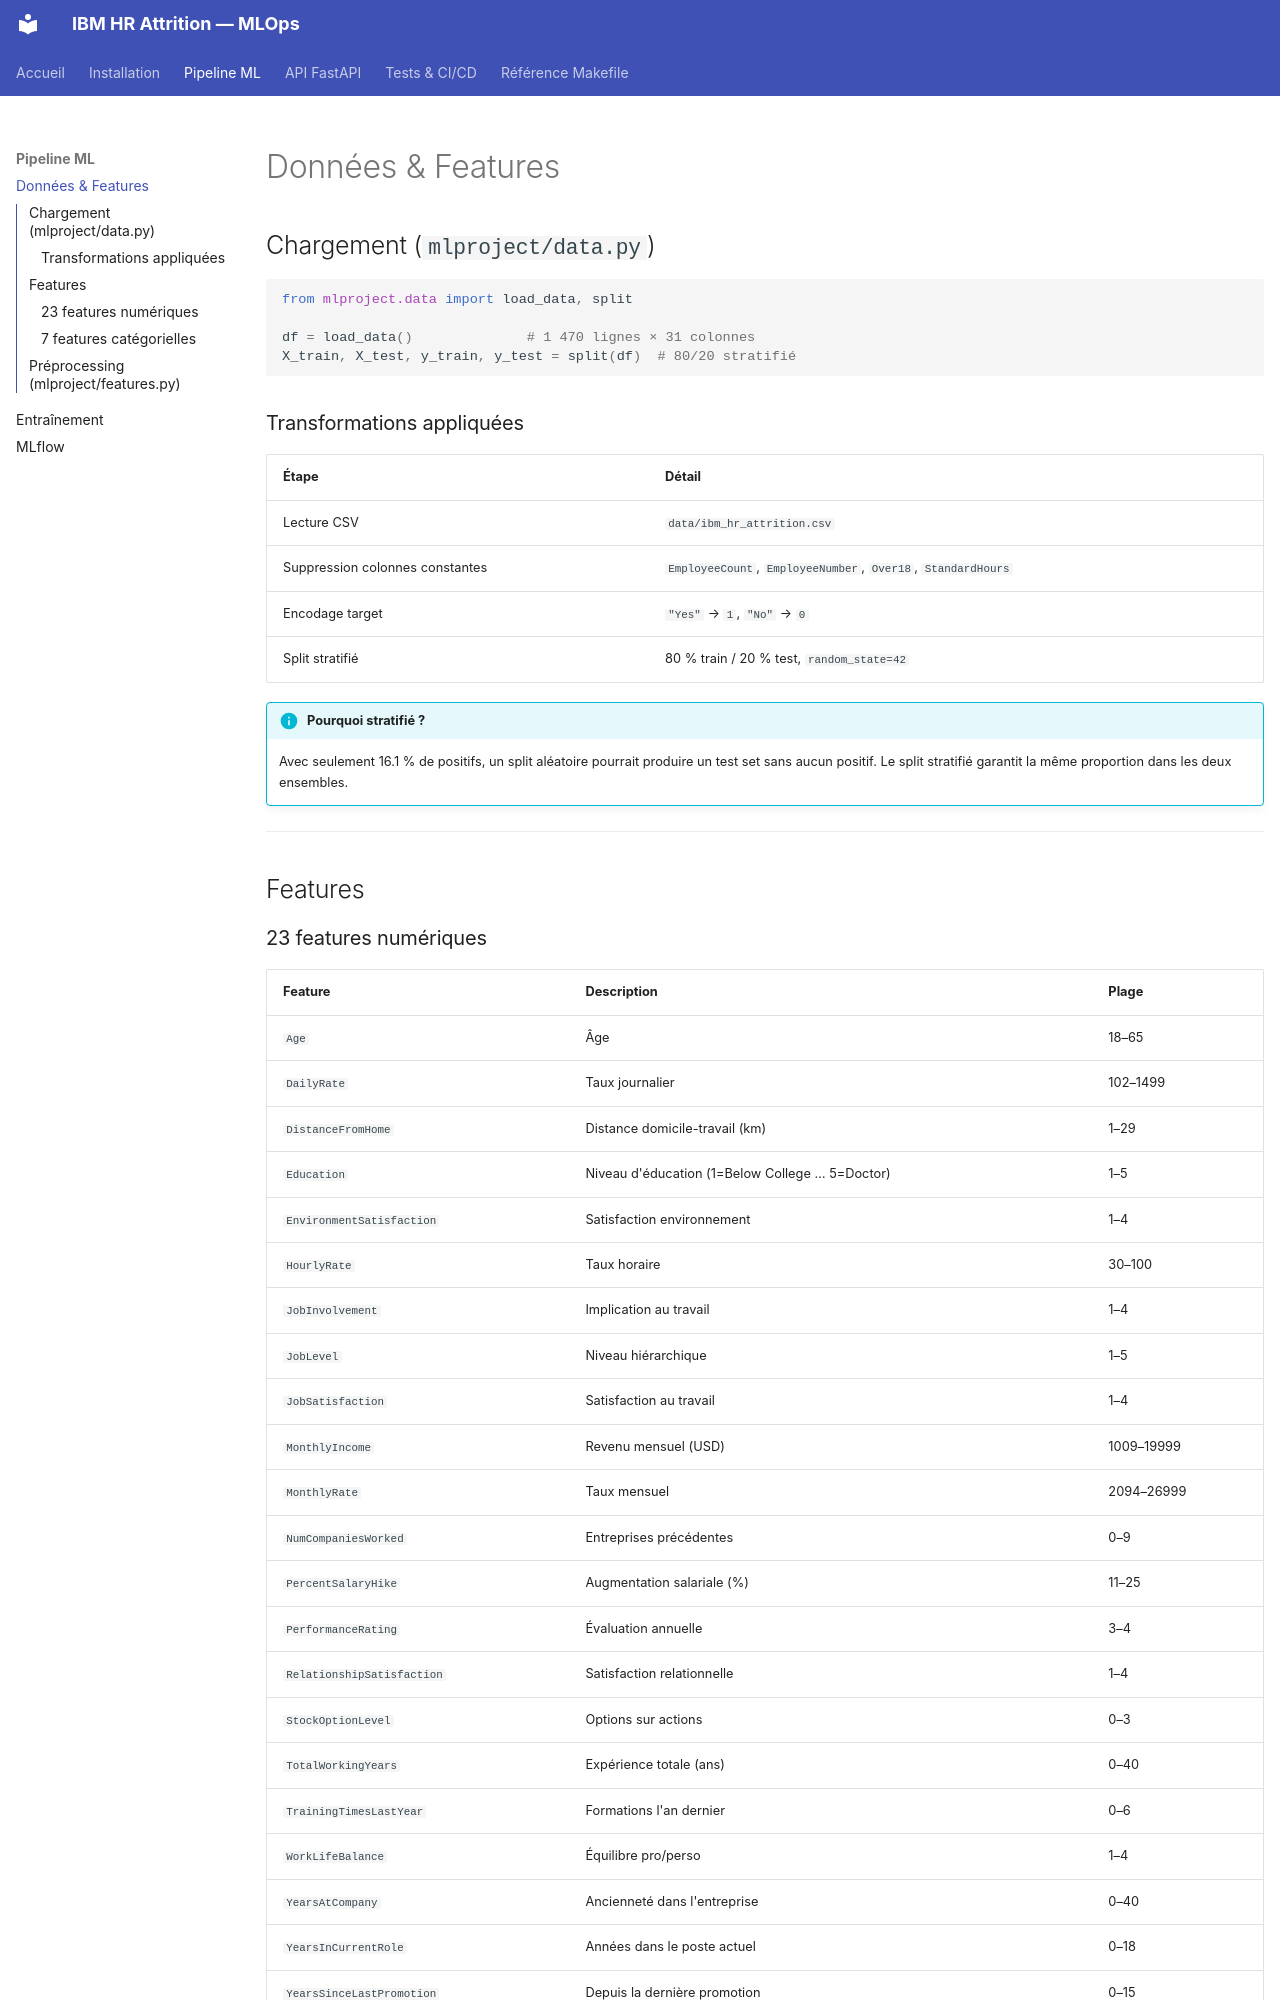

repository: EthanVieville/MLops_orchestration_IBM_HR · page: pipeline/data/index.html · generator: mkdocs

# Données & Features

## Chargement (`mlproject/data.py`)

```python
from mlproject.data import load_data, split

df = load_data()              # 1 470 lignes × 31 colonnes
X_train, X_test, y_train, y_test = split(df)  # 80/20 stratifié
```

### Transformations appliquées

| Étape | Détail |
|-------|--------|
| Lecture CSV | `data/ibm_hr_attrition.csv` |
| Suppression colonnes constantes | `EmployeeCount`, `EmployeeNumber`, `Over18`, `StandardHours` |
| Encodage target | `"Yes"` → `1`, `"No"` → `0` |
| Split stratifié | 80 % train / 20 % test, `random_state=42` |

!!! info "Pourquoi stratifié ?"
    Avec seulement 16.1 % de positifs, un split aléatoire pourrait produire un test set sans aucun positif. Le split stratifié garantit la même proportion dans les deux ensembles.

---

## Features

### 23 features numériques

| Feature | Description | Plage |
|---------|-------------|-------|
| `Age` | Âge | 18–65 |
| `DailyRate` | Taux journalier | 102–1499 |
| `DistanceFromHome` | Distance domicile-travail (km) | 1–29 |
| `Education` | Niveau d'éducation (1=Below College … 5=Doctor) | 1–5 |
| `EnvironmentSatisfaction` | Satisfaction environnement | 1–4 |
| `HourlyRate` | Taux horaire | 30–100 |
| `JobInvolvement` | Implication au travail | 1–4 |
| `JobLevel` | Niveau hiérarchique | 1–5 |
| `JobSatisfaction` | Satisfaction au travail | 1–4 |
| `MonthlyIncome` | Revenu mensuel (USD) | 1009–19999 |
| `MonthlyRate` | Taux mensuel | 2094–26999 |
| `NumCompaniesWorked` | Entreprises précédentes | 0–9 |
| `PercentSalaryHike` | Augmentation salariale (%) | 11–25 |
| `PerformanceRating` | Évaluation annuelle | 3–4 |
| `RelationshipSatisfaction` | Satisfaction relationnelle | 1–4 |
| `StockOptionLevel` | Options sur actions | 0–3 |
| `TotalWorkingYears` | Expérience totale (ans) | 0–40 |
| `TrainingTimesLastYear` | Formations l'an dernier | 0–6 |
| `WorkLifeBalance` | Équilibre pro/perso | 1–4 |
| `YearsAtCompany` | Ancienneté dans l'entreprise | 0–40 |
| `YearsInCurrentRole` | Années dans le poste actuel | 0–18 |
| `YearsSinceLastPromotion` | Depuis la dernière promotion | 0–15 |
| `YearsWithCurrManager` | Avec le manager actuel | 0–17 |
